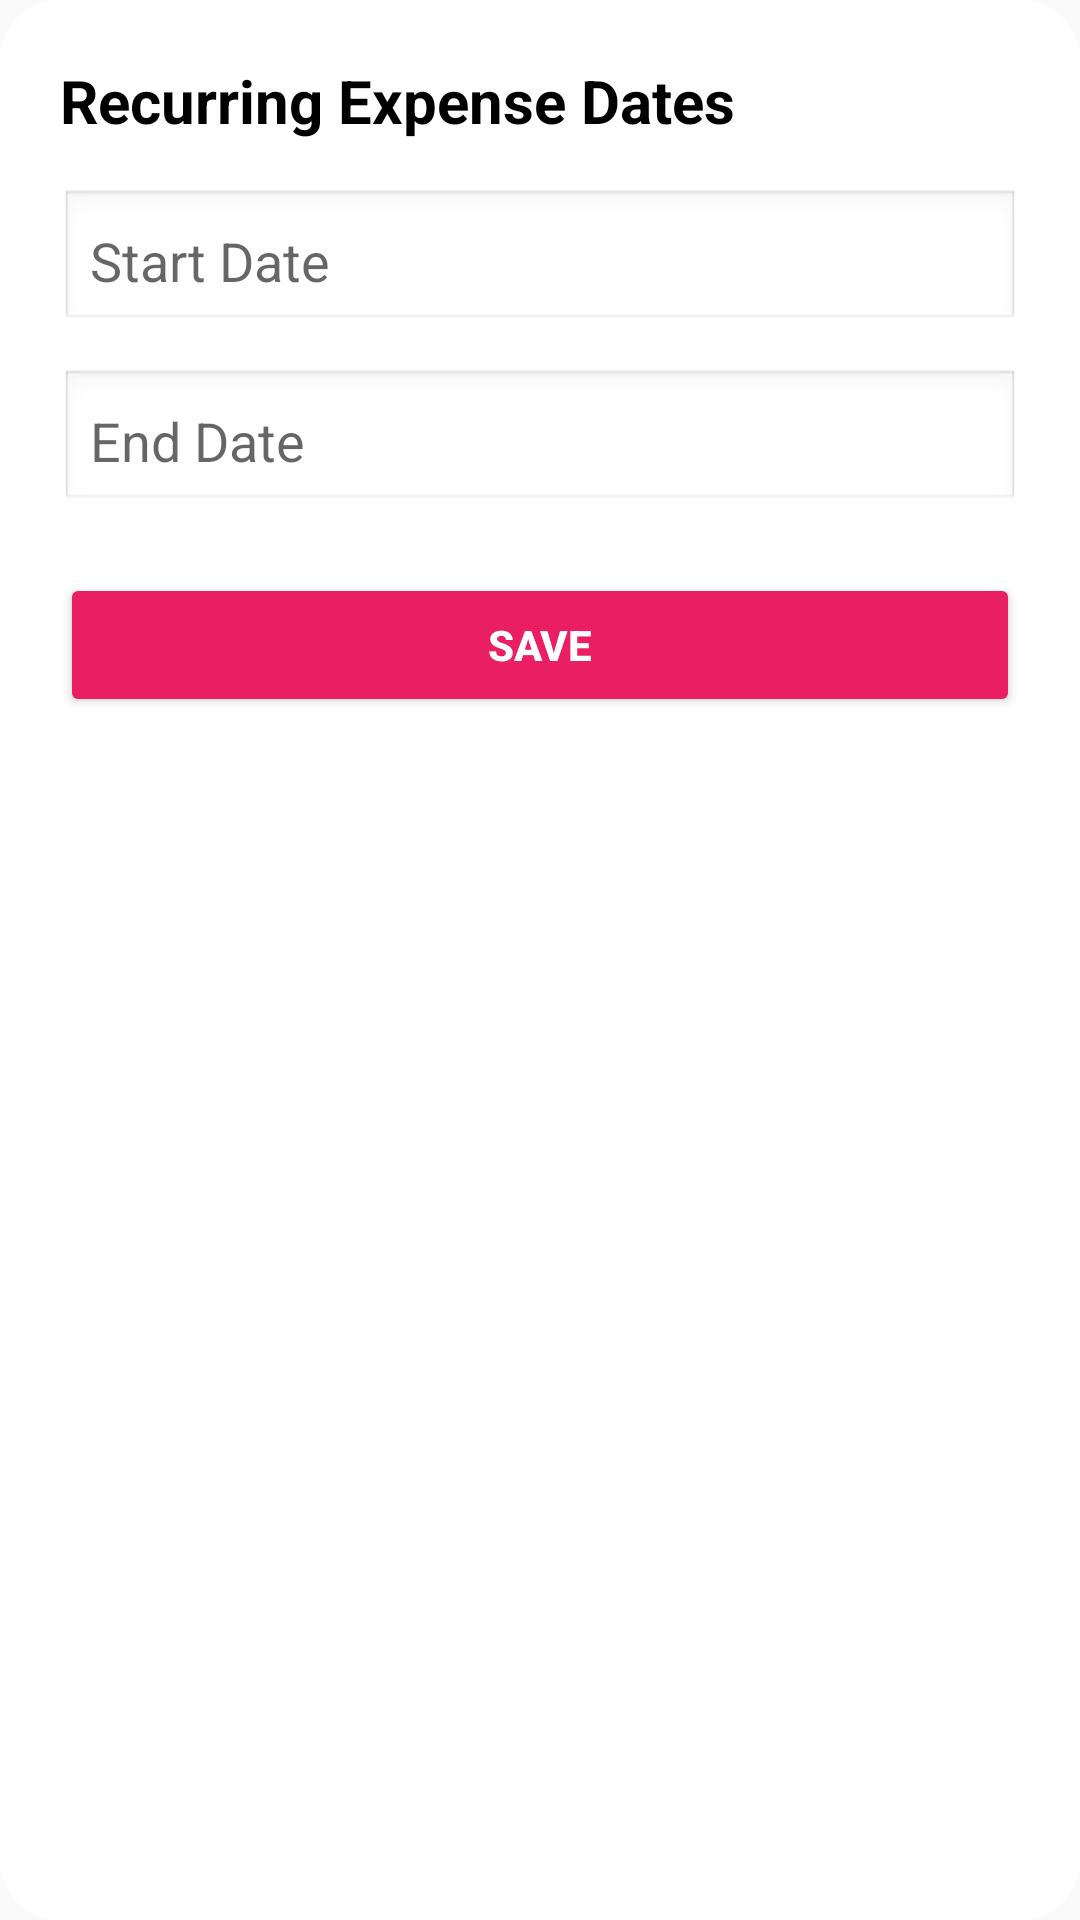

Layout XML and referenced resources for this Android screen:
<!-- AndroidManifest.xml: application theme Theme.CampusExpenseManager -->
<!-- res/layout/popup_recurring_expense.xml -->
<?xml version="1.0" encoding="utf-8"?>
<LinearLayout xmlns:android="http://schemas.android.com/apk/res/android"
    android:layout_width="match_parent"
    android:layout_height="wrap_content"
    android:orientation="vertical"
    android:padding="20dp"
    android:background="@drawable/popup_background">

    <TextView
        android:layout_width="wrap_content"
        android:layout_height="wrap_content"
        android:text="Recurring Expense Dates"
        android:textSize="20sp"
        android:textStyle="bold"
        android:textColor="#000"
        android:layout_marginBottom="16dp" />

    
    <EditText
        android:id="@+id/et_start_date"
        android:layout_width="match_parent"
        android:layout_height="wrap_content"
        android:hint="Start Date"
        android:focusable="false"
        android:clickable="true"
        android:background="@android:drawable/edit_text"
        android:padding="10dp"
        android:textColor="#000" />

    
    <EditText
        android:id="@+id/et_end_date"
        android:layout_width="match_parent"
        android:layout_height="wrap_content"
        android:hint="End Date"
        android:focusable="false"
        android:clickable="true"
        android:layout_marginTop="12dp"
        android:background="@android:drawable/edit_text"
        android:padding="10dp"
        android:textColor="#000" />

    
    <Button
        android:id="@+id/btn_save_recurring"
        android:layout_width="match_parent"
        android:layout_height="wrap_content"
        android:layout_marginTop="20dp"
        android:backgroundTint="#E91E63"
        android:text="Save"
        android:textColor="#fff"
        android:textStyle="bold" />

</LinearLayout>
<!-- resources referenced by this layout -->
<resources>
  <!-- drawable popup_background (drawable) -->
  <?xml version="1.0" encoding="utf-8"?>
  <shape xmlns:android="http://schemas.android.com/apk/res/android"
      android:shape="rectangle">
  
      <solid android:color="#FFFFFF" />
  
      <corners android:radius="20dp" />
  
      <padding
          android:left="10dp"
          android:top="10dp"
          android:right="10dp"
          android:bottom="10dp" />
  
  </shape>
  <style name="Theme.CampusExpenseManager" parent="Base.Theme.CampusExpenseManager" />
  <style name="Base.Theme.CampusExpenseManager" parent="Theme.AppCompat.Light.DarkActionBar">
          
          <item name="colorPrimary">#FF3366</item> 
          <item name="colorPrimaryDark">#CC2952</item> 
          <item name="colorAccent">#FF6699</item> 
          
      </style>
</resources>
